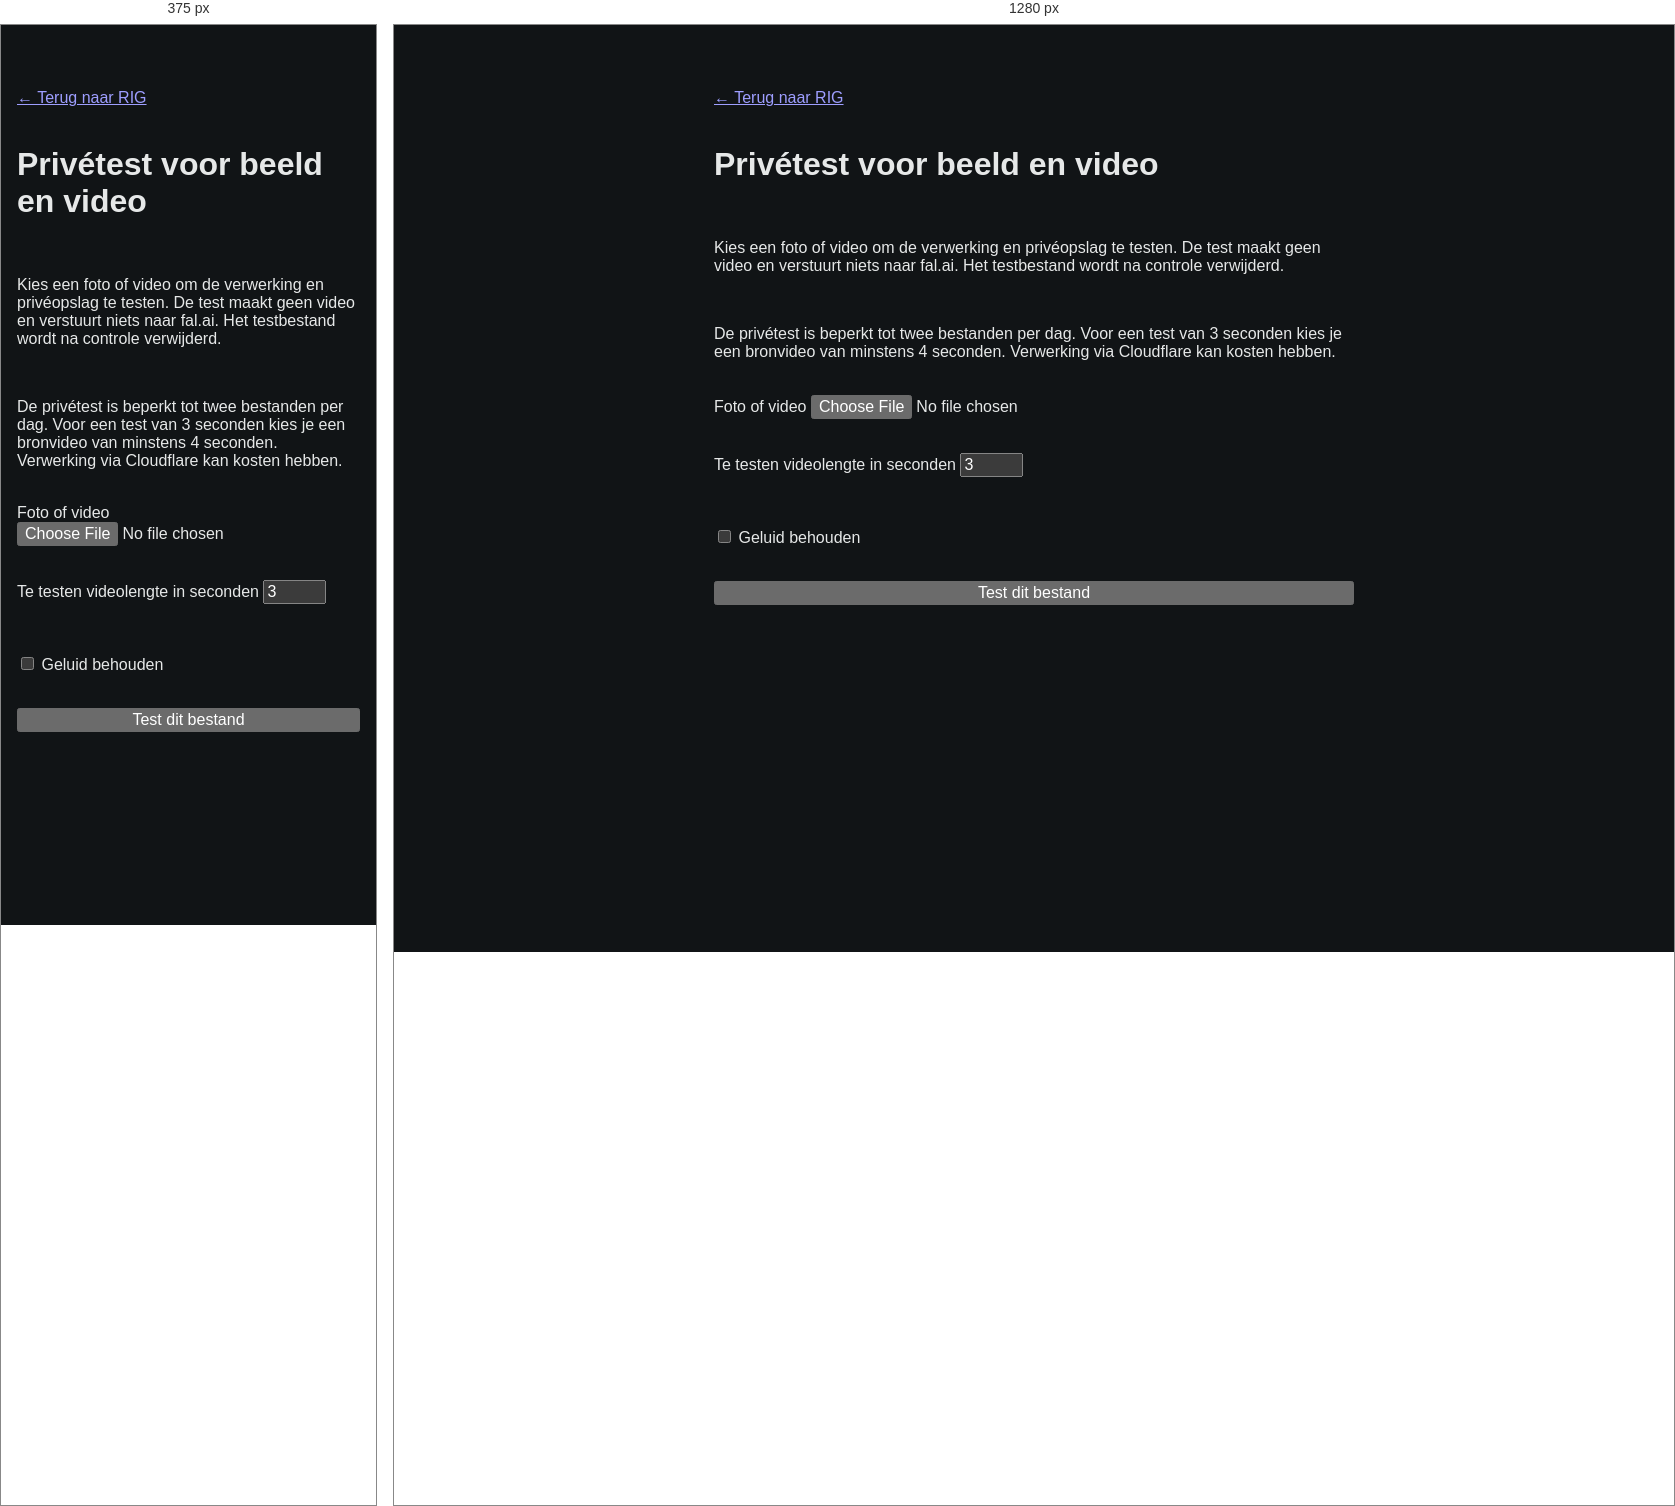
Rendered at 375 px and 1280 px, left to right.

<!-- file: media-test.html -->
<!doctype html><html lang="nl"><head><meta charset="utf-8"><meta name="viewport" content="width=device-width,initial-scale=1"><title>RIG — Privétest media</title><link rel="stylesheet" href="style.css"></head><body><main style="max-width:42rem;margin:3rem auto;padding:1rem"><a href="/">← Terug naar RIG</a><h1>Privétest voor beeld en video</h1><p>Kies een foto of video om de verwerking en privéopslag te testen. De test maakt geen video en verstuurt niets naar fal.ai. Het testbestand wordt na controle verwijderd.</p><p>De privétest is beperkt tot twee bestanden per dag. Voor een test van 3 seconden kies je een bronvideo van minstens 4 seconden. Verwerking via Cloudflare kan kosten hebben.</p><label>Foto of video <input id="testFile" type="file" accept="image/jpeg,image/png,image/webp,video/mp4,video/quicktime,video/webm"></label><p><label>Te testen videolengte in seconden <input id="testDuration" type="number" min="3" max="20" value="3"></label></p><p><label><input id="testSound" type="checkbox"> Geluid behouden</label></p><button id="testSubmit" type="button">Test dit bestand</button><p id="testMessage" role="status" aria-live="polite"></p><script src="media-test.js"></script></main></body></html>


/* @media block from style.css */
@media(max-width:700px){.shell{padding:0 14px 20px}main{height:auto;min-height:0}.inputs{flex-direction:column}.slot .display{height:250px;flex:none}.result-display{height:270px;flex:none}.result{min-height:0}.under{height:auto;min-height:23px}.frame-control input{width:70px}footer{align-items:flex-end}.status small{max-width:230px}.primary{min-width:112px;padding:10px}.trim{gap:2px}.trim input{width:34px}}

/* @media block from style.css */
@media(max-width:700px){.trim{flex-wrap:wrap;white-space:normal}}

/* @media block from style.css */
@media(max-width:700px){.references{padding:8px}.reference-header span{font-size:10px}.reference-actions button{flex:1}}